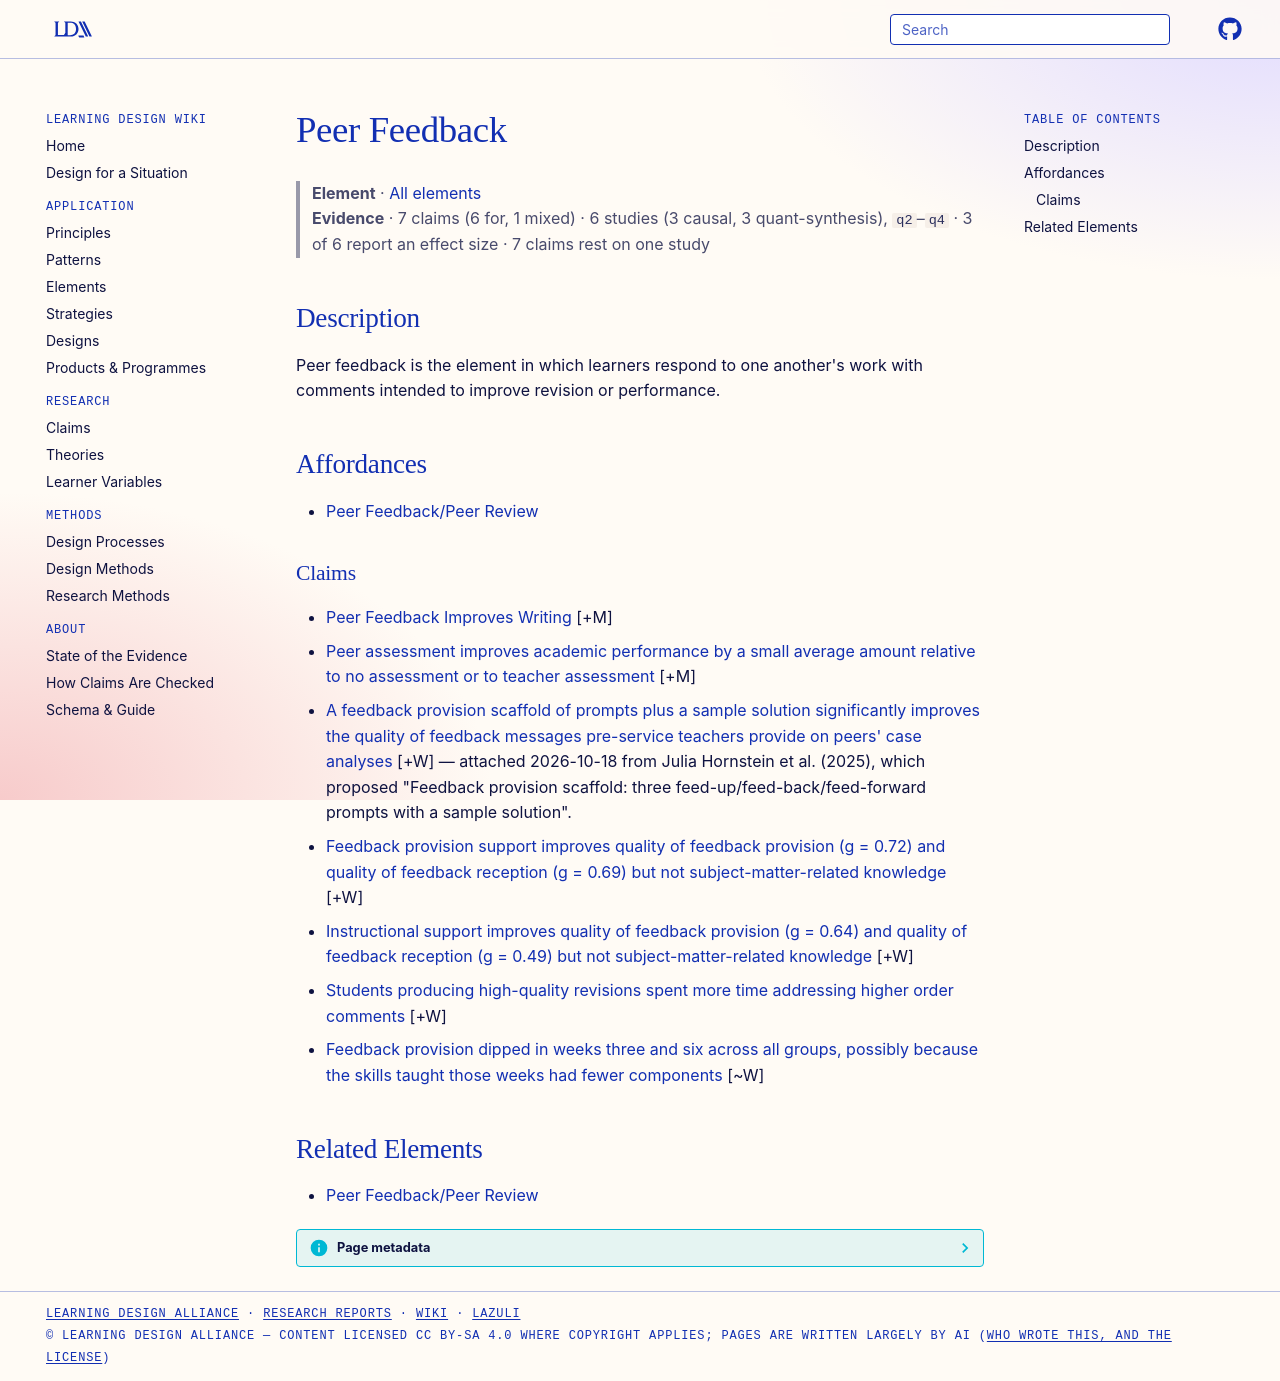

repository: Learning-Design-Alliance/learning-wiki · page: elements/peer-feedback/index.html · generator: mkdocs

---
type: element
id: peer-feedback
title: Peer Feedback
description: "Peer feedback is the element in which learners respond to one another's work with comments intended to improve revision or performance."
canonical: true
status: review
generated:
  by: codex/unspecified
  at: 2026-04-08
---

# Peer Feedback

> **Element** · [All elements](index.md)
> **Evidence** · 7 claims (6 for, 1 mixed) · 6 studies (3 causal, 3 quant-synthesis), `q2`–`q4` · 3 of 6 report an effect size · 7 claims rest on one study

## Description
Peer feedback is the element in which learners respond to one another's work with comments intended to improve revision or performance.

## Affordances
- [Peer Feedback/Peer Review](../principles/peer-learning.md)

### Claims
<!-- Claims bearing on this element, each a link to a claim page followed by its evidence tag, e.g. [+M] -->
- [Peer Feedback Improves Writing](../claims/peer-feedback-improves-writing.md) [+M]
- [Peer assessment improves academic performance by a small average amount relative to no assessment or to teacher assessment](../claims/peer-assessment-improves-performance.md) [+M]
- [A feedback provision scaffold of prompts plus a sample solution significantly improves the quality of feedback messages pre-service teachers provide on peers' case analyses](../claims/feedback-provision-scaffold-improves-feedback-quality.md) [+W] — attached 2026-10-18 from Julia Hornstein et al. (2025), which proposed "Feedback provision scaffold: three feed-up/feed-back/feed-forward prompts with a sample solution".
- [Feedback provision support improves quality of feedback provision (g = 0.72) and quality of feedback reception (g = 0.69) but not subject-matter-related knowledge](../claims/provision-support-improves-both-process-qualities.md) [+W]
- [Instructional support improves quality of feedback provision (g = 0.64) and quality of feedback reception (g = 0.49) but not subject-matter-related knowledge](../claims/support-effects-differ-by-dependent-variable.md) [+W]
- [Students producing high-quality revisions spent more time addressing higher order comments](../claims/high-quality-revisers-more-time-higher-order-comments.md) [+W]
- [Feedback provision dipped in weeks three and six across all groups, possibly because the skills taught those weeks had fewer components](../claims/feedback-dipped-weeks-three-and-six.md) [~W]

## Related Elements
- [Peer Feedback/Peer Review](peer-review.md)
